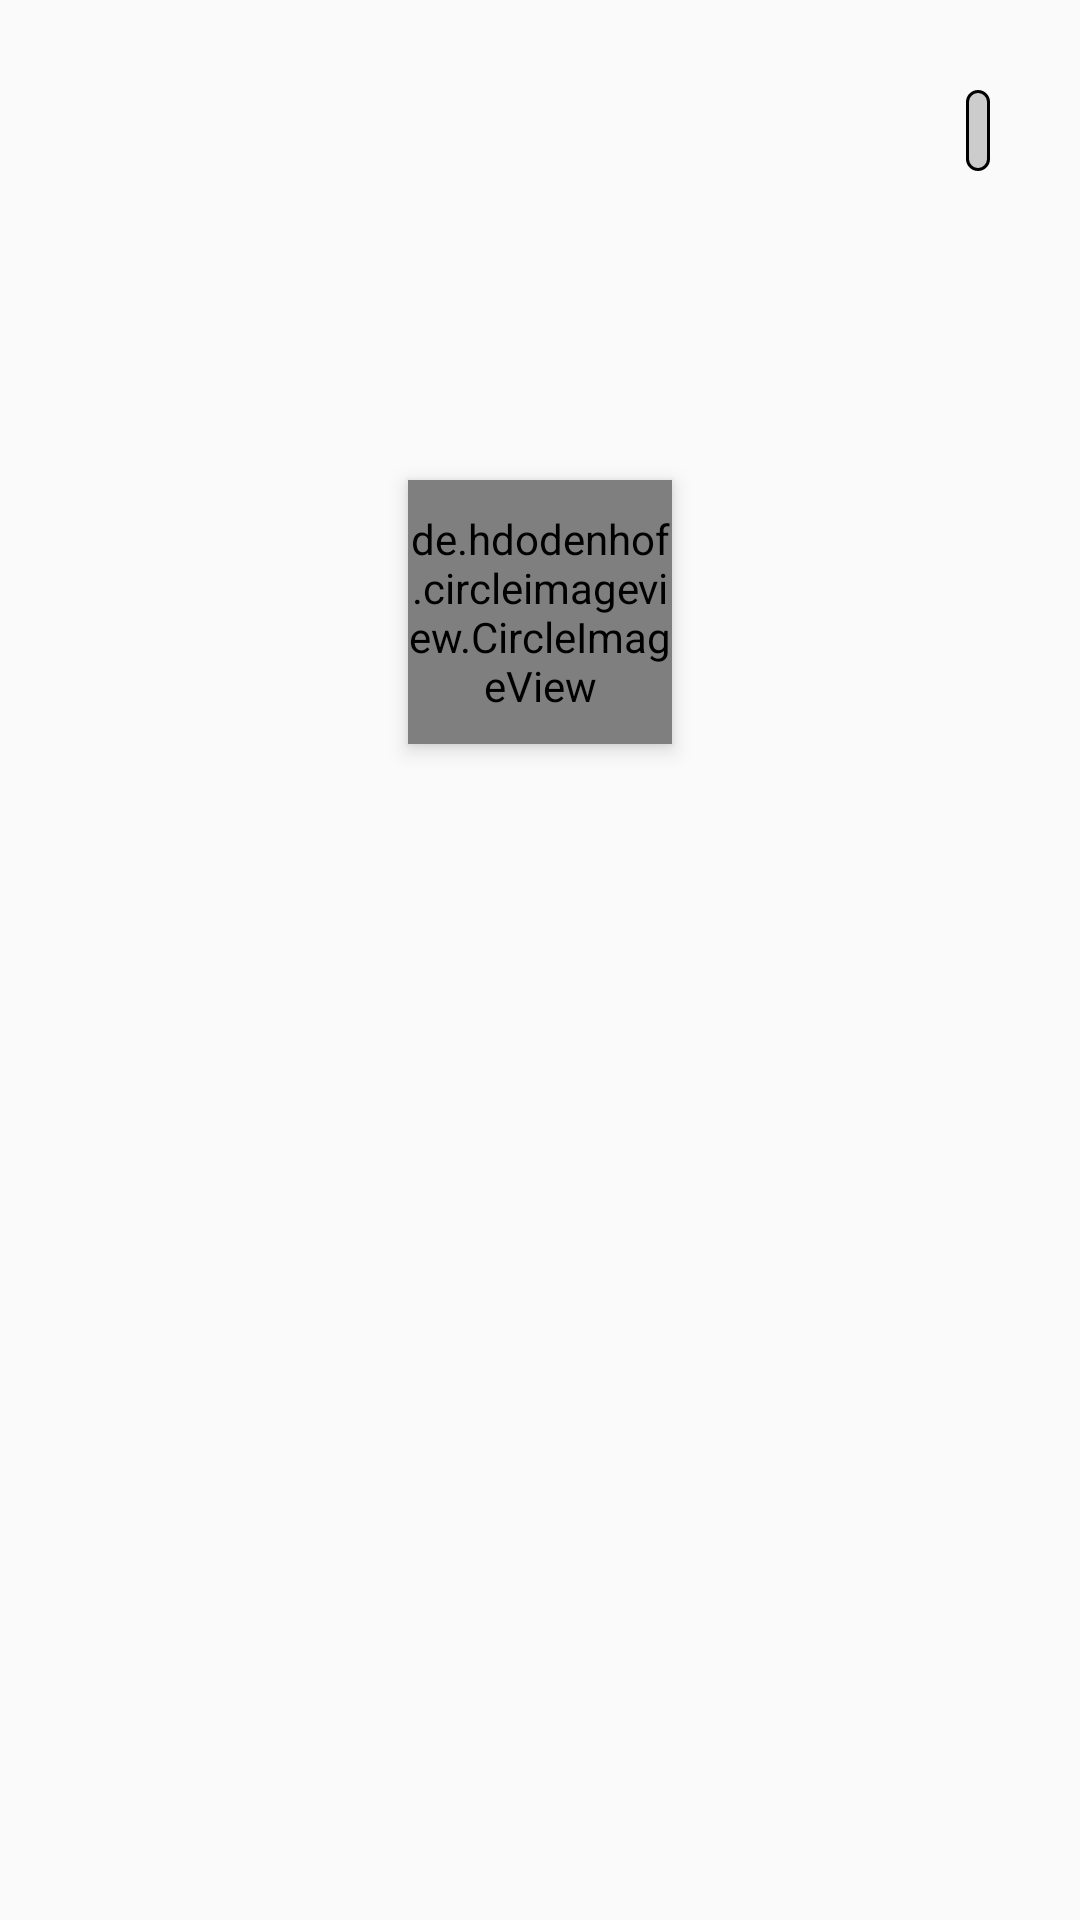

Android layout source for this screen:
<!-- AndroidManifest.xml: application theme AppTheme -->
<!-- res/layout/activity_splash.xml -->
<?xml version="1.0" encoding="utf-8"?>
<RelativeLayout xmlns:android="http://schemas.android.com/apk/res/android"
    android:layout_width="match_parent"
    android:layout_height="match_parent"
    xmlns:app="http://schemas.android.com/apk/res-auto">

    <ImageView
        android:id="@+id/iv_background"
        android:layout_width="match_parent"
        android:layout_height="match_parent"
        android:scaleType="fitXY"/>
    <de.hdodenhof.circleimageview.CircleImageView
        android:layout_marginTop="160dp"
        android:layout_centerHorizontal="true"
        android:id="@+id/iv_splast_image"
        android:layout_width="88dp"
        android:layout_height="88dp"
        android:background="@color/transparent_00ffffff"
        android:elevation="4dp"
        android:scaleType="centerCrop"
        app:civ_border_color="@color/transparent_3cffffff"
        app:civ_border_width="5dp"/>

    <TextView
    android:id="@+id/countdown"
    android:layout_width="wrap_content"
    android:layout_height="wrap_content"
    android:layout_alignParentRight="true"
    android:layout_alignParentTop="true"
    android:layout_marginTop="30dp"
    android:layout_marginRight="30dp"
    android:textColor="@android:color/black"
    android:background="@drawable/time_background"/>

</RelativeLayout>
<!-- resources referenced by this layout -->
<resources>
  <color name="transparent_00ffffff">#00ffffff</color>
  <color name="transparent_3cffffff">#3cffffff</color>
  <!-- drawable time_background (drawable) -->
  <?xml version="1.0" encoding="utf-8"?>
  <shape xmlns:android="http://schemas.android.com/apk/res/android"
      android:shape="rectangle">
  
      <corners
          android:bottomLeftRadius="5dp"
          android:bottomRightRadius="5dp"
          android:topLeftRadius="5dp"
          android:topRightRadius="5dp" />
      <padding
          android:bottom="4dp"
          android:left="4dp"
          android:right="4dp"
          android:top="4dp" />
      <solid android:color="@color/ban_gray"/>
  
      <stroke android:color="@android:color/black"
          android:width="1dp"/>
  
  </shape>
  <style name="AppTheme" parent="Theme.AppCompat.Light.NoActionBar">
          
          <item name="colorPrimary">@color/colorPrimary</item>
          <item name="colorPrimaryDark">@color/colorPrimaryDark</item>
          <item name="colorAccent">@color/colorAccent</item>
      </style>
  <color name="ban_gray">#50666666</color>
  <color name="colorPrimary">#3F51B5</color>
  <color name="colorPrimaryDark">#303F9F</color>
  <color name="colorAccent">#FF4081</color>
</resources>
